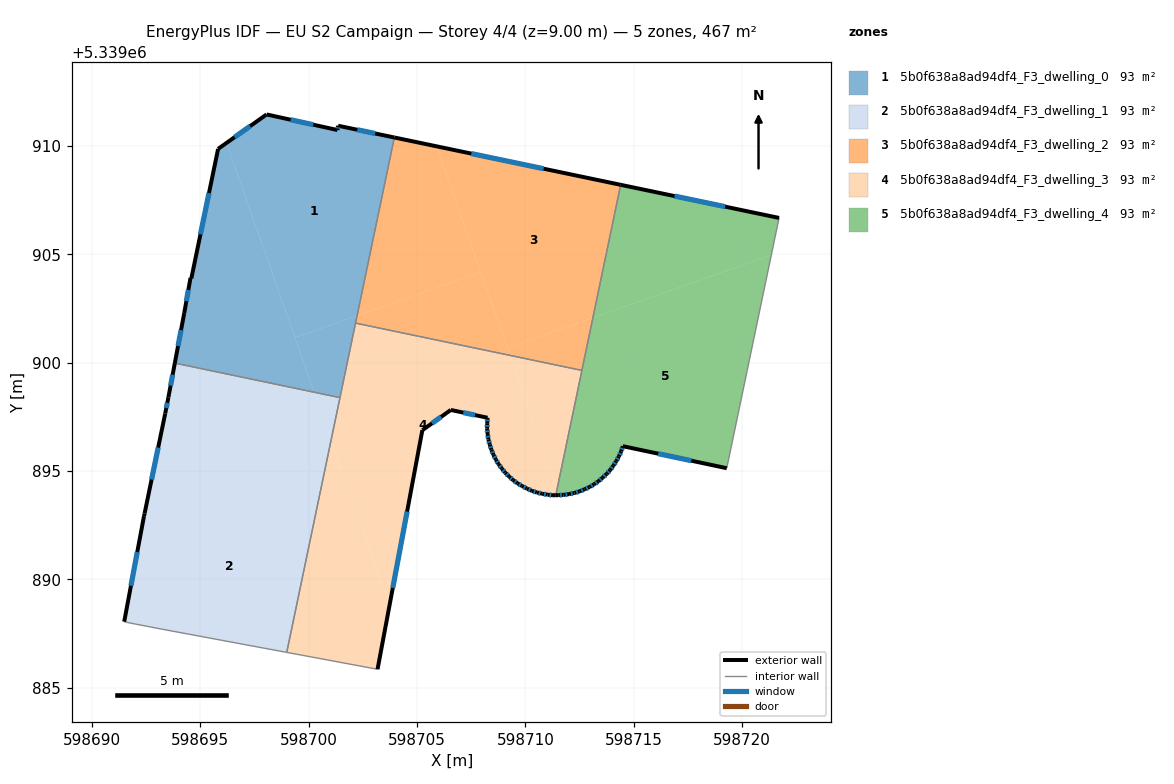
=== STOREY PLAN SPEC (per zone: floor XY polygon, exterior-wall plan segments, windows/doors) ===
zone 1: 5b0f638a8ad94df4_F3_dwelling_0  (93.4 m²)
  floor: (598703.95, 5339910.40) (598702.23, 5339902.17) (598699.36, 5339901.17) (598696.20, 5339910.14) (598698.05, 5339911.46) (598701.32, 5339910.74) (598701.36, 5339910.94)
  floor: (598696.20, 5339910.14) (598700.25, 5339898.64) (598693.82, 5339899.98) (598694.25, 5339902.29) (598694.54, 5339903.91) (598694.58, 5339903.89) (598694.61, 5339904.02) (598695.82, 5339909.87)
  floor: (598702.23, 5339902.17) (598701.44, 5339898.39) (598700.25, 5339898.64) (598699.36, 5339901.17)
  exterior wall: (598694.54, 5339903.91) – (598694.58, 5339903.89)  [0.0 m]
  exterior wall: (598695.82, 5339909.87) – (598694.58, 5339903.89)  [6.1 m]
    window: (598695.40, 5339907.84) – (598695.00, 5339905.93)  [1.9 m²]
  exterior wall: (598698.05, 5339911.46) – (598695.82, 5339909.87)  [2.7 m]
    window: (598697.29, 5339910.92) – (598696.58, 5339910.41)  [0.8 m²]
  exterior wall: (598701.32, 5339910.74) – (598698.05, 5339911.46)  [3.3 m]
    window: (598700.21, 5339910.99) – (598699.17, 5339911.22)  [1.0 m²]
  exterior wall: (598701.36, 5339910.94) – (598701.32, 5339910.74)  [0.2 m]
    window: (598701.35, 5339910.87) – (598701.33, 5339910.81)  [0.1 m²]
  exterior wall: (598703.95, 5339910.40) – (598701.36, 5339910.94)  [2.6 m]
    window: (598703.07, 5339910.58) – (598702.24, 5339910.75)  [0.8 m²]
  exterior wall: (598694.25, 5339902.29) – (598693.82, 5339899.98)  [2.4 m]
    window: (598694.11, 5339901.51) – (598693.97, 5339900.77)  [0.7 m²]
  exterior wall: (598694.54, 5339903.91) – (598694.25, 5339902.29)  [1.6 m]
    window: (598694.44, 5339903.36) – (598694.35, 5339902.84)  [0.5 m²]
  interior walls: 3
zone 2: 5b0f638a8ad94df4_F3_dwelling_1  (93.4 m²)
  floor: (598700.25, 5339898.64) (598701.03, 5339896.43) (598700.79, 5339895.30) (598692.28, 5339892.30) (598692.40, 5339892.92) (598692.42, 5339893.04) (598693.38, 5339897.66) (598693.52, 5339898.41) (598693.82, 5339899.98)
  floor: (598700.79, 5339895.30) (598698.98, 5339886.63) (598693.19, 5339887.71) (598691.60, 5339888.02) (598691.48, 5339888.05) (598692.28, 5339892.30)
  floor: (598701.44, 5339898.39) (598701.03, 5339896.43) (598700.25, 5339898.64)
  exterior wall: (598692.42, 5339893.04) – (598692.40, 5339892.92)  [0.1 m]
  exterior wall: (598693.38, 5339897.66) – (598692.42, 5339893.04)  [4.7 m]
    window: (598693.05, 5339896.09) – (598692.75, 5339894.61)  [1.4 m²]
  exterior wall: (598693.52, 5339898.41) – (598693.38, 5339897.66)  [0.8 m]
    window: (598693.47, 5339898.15) – (598693.43, 5339897.91)  [0.2 m²]
  exterior wall: (598693.82, 5339899.98) – (598693.52, 5339898.41)  [1.6 m]
    window: (598693.72, 5339899.45) – (598693.62, 5339898.94)  [0.5 m²]
  exterior wall: (598692.40, 5339892.92) – (598691.48, 5339888.05)  [5.0 m]
    window: (598692.09, 5339891.26) – (598691.79, 5339889.71)  [1.5 m²]
  interior walls: 5
zone 3: 5b0f638a8ad94df4_F3_dwelling_2  (93.4 m²)
  floor: (598714.39, 5339908.21) (598713.11, 5339902.07) (598709.17, 5339900.68) (598705.89, 5339909.99)
  floor: (598705.89, 5339909.99) (598707.94, 5339904.18) (598702.23, 5339902.17) (598703.95, 5339910.40)
  floor: (598707.94, 5339904.18) (598709.29, 5339900.34) (598702.16, 5339901.83) (598702.23, 5339902.17)
  floor: (598713.11, 5339902.07) (598712.60, 5339899.65) (598709.29, 5339900.34) (598709.17, 5339900.68)
  exterior wall: (598714.39, 5339908.21) – (598703.95, 5339910.40)  [10.7 m]
    window: (598710.84, 5339908.96) – (598707.50, 5339909.65)  [3.3 m²]
  interior walls: 3
zone 4: 5b0f638a8ad94df4_F3_dwelling_3  (93.4 m²)
  floor: (598709.29, 5339900.34) (598711.46, 5339894.18) (598711.40, 5339893.89) (598711.27, 5339893.88) (598711.02, 5339893.91) (598710.77, 5339893.96) (598710.53, 5339894.01) (598710.30, 5339894.09) (598710.07, 5339894.19) (598709.85, 5339894.31) (598709.63, 5339894.44) (598709.43, 5339894.58) (598709.25, 5339894.75) (598709.06, 5339894.93) (598708.91, 5339895.11) (598708.76, 5339895.32) (598708.64, 5339895.53) (598708.52, 5339895.76) (598708.43, 5339895.99) (598708.35, 5339896.22) (598708.29, 5339896.46) (598708.25, 5339896.71) (598708.23, 5339896.96) (598708.24, 5339897.21) (598708.25, 5339897.46) (598706.56, 5339897.82) (598705.24, 5339896.89) (598703.72, 5339888.78) (598701.03, 5339896.43) (598702.16, 5339901.83)
  floor: (598701.03, 5339896.43) (598701.36, 5339895.50) (598700.79, 5339895.30)
  floor: (598712.60, 5339899.65) (598711.46, 5339894.18) (598709.29, 5339900.34)
  floor: (598701.36, 5339895.50) (598703.72, 5339888.78) (598703.17, 5339885.86) (598698.98, 5339886.63) (598700.79, 5339895.30)
  exterior wall: (598711.27, 5339893.88) – (598711.40, 5339893.89)  [0.1 m]
  exterior wall: (598711.02, 5339893.91) – (598711.27, 5339893.88)  [0.3 m]
    window: (598711.11, 5339893.90) – (598711.19, 5339893.89)  [0.1 m²]
  exterior wall: (598710.77, 5339893.96) – (598711.02, 5339893.91)  [0.3 m]
    window: (598710.86, 5339893.94) – (598710.94, 5339893.93)  [0.1 m²]
  exterior wall: (598710.53, 5339894.01) – (598710.77, 5339893.96)  [0.2 m]
    window: (598710.61, 5339893.99) – (598710.69, 5339893.98)  [0.1 m²]
  exterior wall: (598710.30, 5339894.09) – (598710.53, 5339894.01)  [0.2 m]
    window: (598710.38, 5339894.06) – (598710.45, 5339894.04)  [0.1 m²]
  exterior wall: (598710.07, 5339894.19) – (598710.30, 5339894.09)  [0.3 m]
    window: (598710.15, 5339894.16) – (598710.22, 5339894.12)  [0.1 m²]
  exterior wall: (598709.85, 5339894.31) – (598710.07, 5339894.19)  [0.3 m]
    window: (598709.92, 5339894.27) – (598709.99, 5339894.23)  [0.1 m²]
  exterior wall: (598709.63, 5339894.44) – (598709.85, 5339894.31)  [0.2 m]
    window: (598709.71, 5339894.39) – (598709.77, 5339894.35)  [0.1 m²]
  exterior wall: (598709.43, 5339894.58) – (598709.63, 5339894.44)  [0.3 m]
    window: (598709.50, 5339894.53) – (598709.56, 5339894.49)  [0.1 m²]
  exterior wall: (598709.25, 5339894.75) – (598709.43, 5339894.58)  [0.2 m]
    window: (598709.31, 5339894.69) – (598709.37, 5339894.64)  [0.1 m²]
  exterior wall: (598709.06, 5339894.93) – (598709.25, 5339894.75)  [0.3 m]
    window: (598709.13, 5339894.87) – (598709.19, 5339894.81)  [0.1 m²]
  exterior wall: (598708.91, 5339895.11) – (598709.06, 5339894.93)  [0.2 m]
    window: (598708.96, 5339895.05) – (598709.01, 5339894.99)  [0.1 m²]
  exterior wall: (598708.76, 5339895.32) – (598708.91, 5339895.11)  [0.3 m]
    window: (598708.81, 5339895.25) – (598708.86, 5339895.18)  [0.1 m²]
  exterior wall: (598708.64, 5339895.53) – (598708.76, 5339895.32)  [0.2 m]
    window: (598708.68, 5339895.46) – (598708.72, 5339895.39)  [0.1 m²]
  exterior wall: (598708.52, 5339895.76) – (598708.64, 5339895.53)  [0.3 m]
    window: (598708.56, 5339895.68) – (598708.60, 5339895.61)  [0.1 m²]
  exterior wall: (598708.43, 5339895.99) – (598708.52, 5339895.76)  [0.2 m]
    window: (598708.46, 5339895.91) – (598708.49, 5339895.83)  [0.1 m²]
  exterior wall: (598708.35, 5339896.22) – (598708.43, 5339895.99)  [0.3 m]
    window: (598708.38, 5339896.14) – (598708.40, 5339896.07)  [0.1 m²]
  exterior wall: (598708.29, 5339896.46) – (598708.35, 5339896.22)  [0.2 m]
    window: (598708.31, 5339896.38) – (598708.33, 5339896.31)  [0.1 m²]
  exterior wall: (598708.25, 5339896.71) – (598708.29, 5339896.46)  [0.3 m]
    window: (598708.27, 5339896.63) – (598708.28, 5339896.55)  [0.1 m²]
  exterior wall: (598708.23, 5339896.96) – (598708.25, 5339896.71)  [0.3 m]
    window: (598708.24, 5339896.88) – (598708.25, 5339896.80)  [0.1 m²]
  exterior wall: (598708.24, 5339897.21) – (598708.23, 5339896.96)  [0.3 m]
    window: (598708.23, 5339897.13) – (598708.23, 5339897.05)  [0.1 m²]
  exterior wall: (598708.25, 5339897.46) – (598708.24, 5339897.21)  [0.3 m]
    window: (598708.25, 5339897.38) – (598708.24, 5339897.30)  [0.1 m²]
  exterior wall: (598706.56, 5339897.82) – (598708.25, 5339897.46)  [1.7 m]
    window: (598707.13, 5339897.70) – (598707.67, 5339897.58)  [0.5 m²]
  exterior wall: (598705.24, 5339896.89) – (598706.56, 5339897.82)  [1.6 m]
    window: (598705.69, 5339897.21) – (598706.11, 5339897.50)  [0.5 m²]
  exterior wall: (598703.17, 5339885.86) – (598705.24, 5339896.89)  [11.2 m]
    window: (598703.88, 5339889.61) – (598704.54, 5339893.13)  [3.4 m²]
  interior walls: 5
zone 5: 5b0f638a8ad94df4_F3_dwelling_4  (93.4 m²)
  floor: (598711.46, 5339894.18) (598711.56, 5339893.89) (598711.51, 5339893.89) (598711.40, 5339893.89)
  floor: (598721.35, 5339904.97) (598719.29, 5339895.13) (598714.49, 5339896.15) (598714.42, 5339895.91) (598714.31, 5339895.68) (598714.19, 5339895.46) (598714.06, 5339895.25) (598713.91, 5339895.05) (598713.75, 5339894.87) (598713.56, 5339894.69) (598713.37, 5339894.53) (598713.16, 5339894.39) (598712.96, 5339894.26) (598712.73, 5339894.16) (598712.50, 5339894.07) (598712.26, 5339893.99) (598712.01, 5339893.94) (598711.76, 5339893.90) (598711.56, 5339893.89) (598711.46, 5339894.18) (598713.11, 5339902.07)
  floor: (598721.70, 5339906.68) (598721.35, 5339904.97) (598713.11, 5339902.07) (598714.39, 5339908.21)
  exterior wall: (598714.42, 5339895.91) – (598714.49, 5339896.15)  [0.3 m]
    window: (598714.44, 5339895.99) – (598714.47, 5339896.07)  [0.1 m²]
  exterior wall: (598714.31, 5339895.68) – (598714.42, 5339895.91)  [0.3 m]
    window: (598714.35, 5339895.76) – (598714.38, 5339895.83)  [0.1 m²]
  exterior wall: (598714.19, 5339895.46) – (598714.31, 5339895.68)  [0.2 m]
    window: (598714.23, 5339895.54) – (598714.27, 5339895.60)  [0.1 m²]
  exterior wall: (598714.06, 5339895.25) – (598714.19, 5339895.46)  [0.3 m]
    window: (598714.11, 5339895.33) – (598714.15, 5339895.39)  [0.1 m²]
  exterior wall: (598713.91, 5339895.05) – (598714.06, 5339895.25)  [0.2 m]
    window: (598713.96, 5339895.12) – (598714.01, 5339895.18)  [0.1 m²]
  exterior wall: (598713.75, 5339894.87) – (598713.91, 5339895.05)  [0.2 m]
    window: (598713.80, 5339894.93) – (598713.86, 5339894.99)  [0.1 m²]
  exterior wall: (598713.56, 5339894.69) – (598713.75, 5339894.87)  [0.3 m]
    window: (598713.62, 5339894.75) – (598713.68, 5339894.81)  [0.1 m²]
  exterior wall: (598713.37, 5339894.53) – (598713.56, 5339894.69)  [0.2 m]
    window: (598713.43, 5339894.59) – (598713.50, 5339894.64)  [0.1 m²]
  exterior wall: (598713.16, 5339894.39) – (598713.37, 5339894.53)  [0.3 m]
    window: (598713.23, 5339894.44) – (598713.30, 5339894.48)  [0.1 m²]
  exterior wall: (598712.96, 5339894.26) – (598713.16, 5339894.39)  [0.2 m]
    window: (598713.03, 5339894.31) – (598713.09, 5339894.35)  [0.1 m²]
  exterior wall: (598712.73, 5339894.16) – (598712.96, 5339894.26)  [0.3 m]
    window: (598712.81, 5339894.20) – (598712.88, 5339894.23)  [0.1 m²]
  exterior wall: (598712.50, 5339894.07) – (598712.73, 5339894.16)  [0.2 m]
    window: (598712.58, 5339894.10) – (598712.65, 5339894.13)  [0.1 m²]
  exterior wall: (598712.26, 5339893.99) – (598712.50, 5339894.07)  [0.3 m]
    window: (598712.34, 5339894.02) – (598712.42, 5339894.04)  [0.1 m²]
  exterior wall: (598712.01, 5339893.94) – (598712.26, 5339893.99)  [0.3 m]
    window: (598712.10, 5339893.96) – (598712.18, 5339893.97)  [0.1 m²]
  exterior wall: (598711.76, 5339893.90) – (598712.01, 5339893.94)  [0.3 m]
    window: (598711.85, 5339893.91) – (598711.93, 5339893.93)  [0.1 m²]
  exterior wall: (598711.51, 5339893.89) – (598711.76, 5339893.90)  [0.3 m]
    window: (598711.60, 5339893.89) – (598711.68, 5339893.90)  [0.1 m²]
  exterior wall: (598711.40, 5339893.89) – (598711.51, 5339893.89)  [0.1 m]
  exterior wall: (598721.70, 5339906.68) – (598714.39, 5339908.21)  [7.5 m]
    window: (598719.22, 5339907.20) – (598716.88, 5339907.69)  [2.3 m²]
  exterior wall: (598714.49, 5339896.15) – (598719.29, 5339895.13)  [4.9 m]
    window: (598716.13, 5339895.80) – (598717.66, 5339895.48)  [1.5 m²]
  interior walls: 3

=== DERIVED (storey summary) ===
Building: EU S2 Campaign
Storey: 4 of 4  (floor level z = 9.00 m)
Storey gross floor area: 466.9 m²
Zones on this storey: 5
  - 5b0f638a8ad94df4_F3_dwelling_0: floor 93.4 m²; exterior wall 19.1 m (57.2 m²); 7 window(s) 5.8 m²; WWR 10.2%
  - 5b0f638a8ad94df4_F3_dwelling_1: floor 93.4 m²; exterior wall 12.2 m (36.5 m²); 4 window(s) 3.7 m²; WWR 10.1%
  - 5b0f638a8ad94df4_F3_dwelling_2: floor 93.4 m²; exterior wall 10.7 m (32.0 m²); 1 window(s) 3.3 m²; WWR 10.2%
  - 5b0f638a8ad94df4_F3_dwelling_3: floor 93.4 m²; exterior wall 19.9 m (59.8 m²); 24 window(s) 6.1 m²; WWR 10.1%
  - 5b0f638a8ad94df4_F3_dwelling_4: floor 93.4 m²; exterior wall 16.5 m (49.5 m²); 18 window(s) 5.0 m²; WWR 10.1%
Zone adjacency (shared interzone walls):
  - 5b0f638a8ad94df4_F3_dwelling_0 ↔ 5b0f638a8ad94df4_F3_dwelling_1
  - 5b0f638a8ad94df4_F3_dwelling_0 ↔ 5b0f638a8ad94df4_F3_dwelling_2
  - 5b0f638a8ad94df4_F3_dwelling_0 ↔ 5b0f638a8ad94df4_F3_dwelling_3
  - 5b0f638a8ad94df4_F3_dwelling_1 ↔ 5b0f638a8ad94df4_F3_dwelling_3
  - 5b0f638a8ad94df4_F3_dwelling_2 ↔ 5b0f638a8ad94df4_F3_dwelling_3
  - 5b0f638a8ad94df4_F3_dwelling_2 ↔ 5b0f638a8ad94df4_F3_dwelling_4
  - 5b0f638a8ad94df4_F3_dwelling_3 ↔ 5b0f638a8ad94df4_F3_dwelling_4